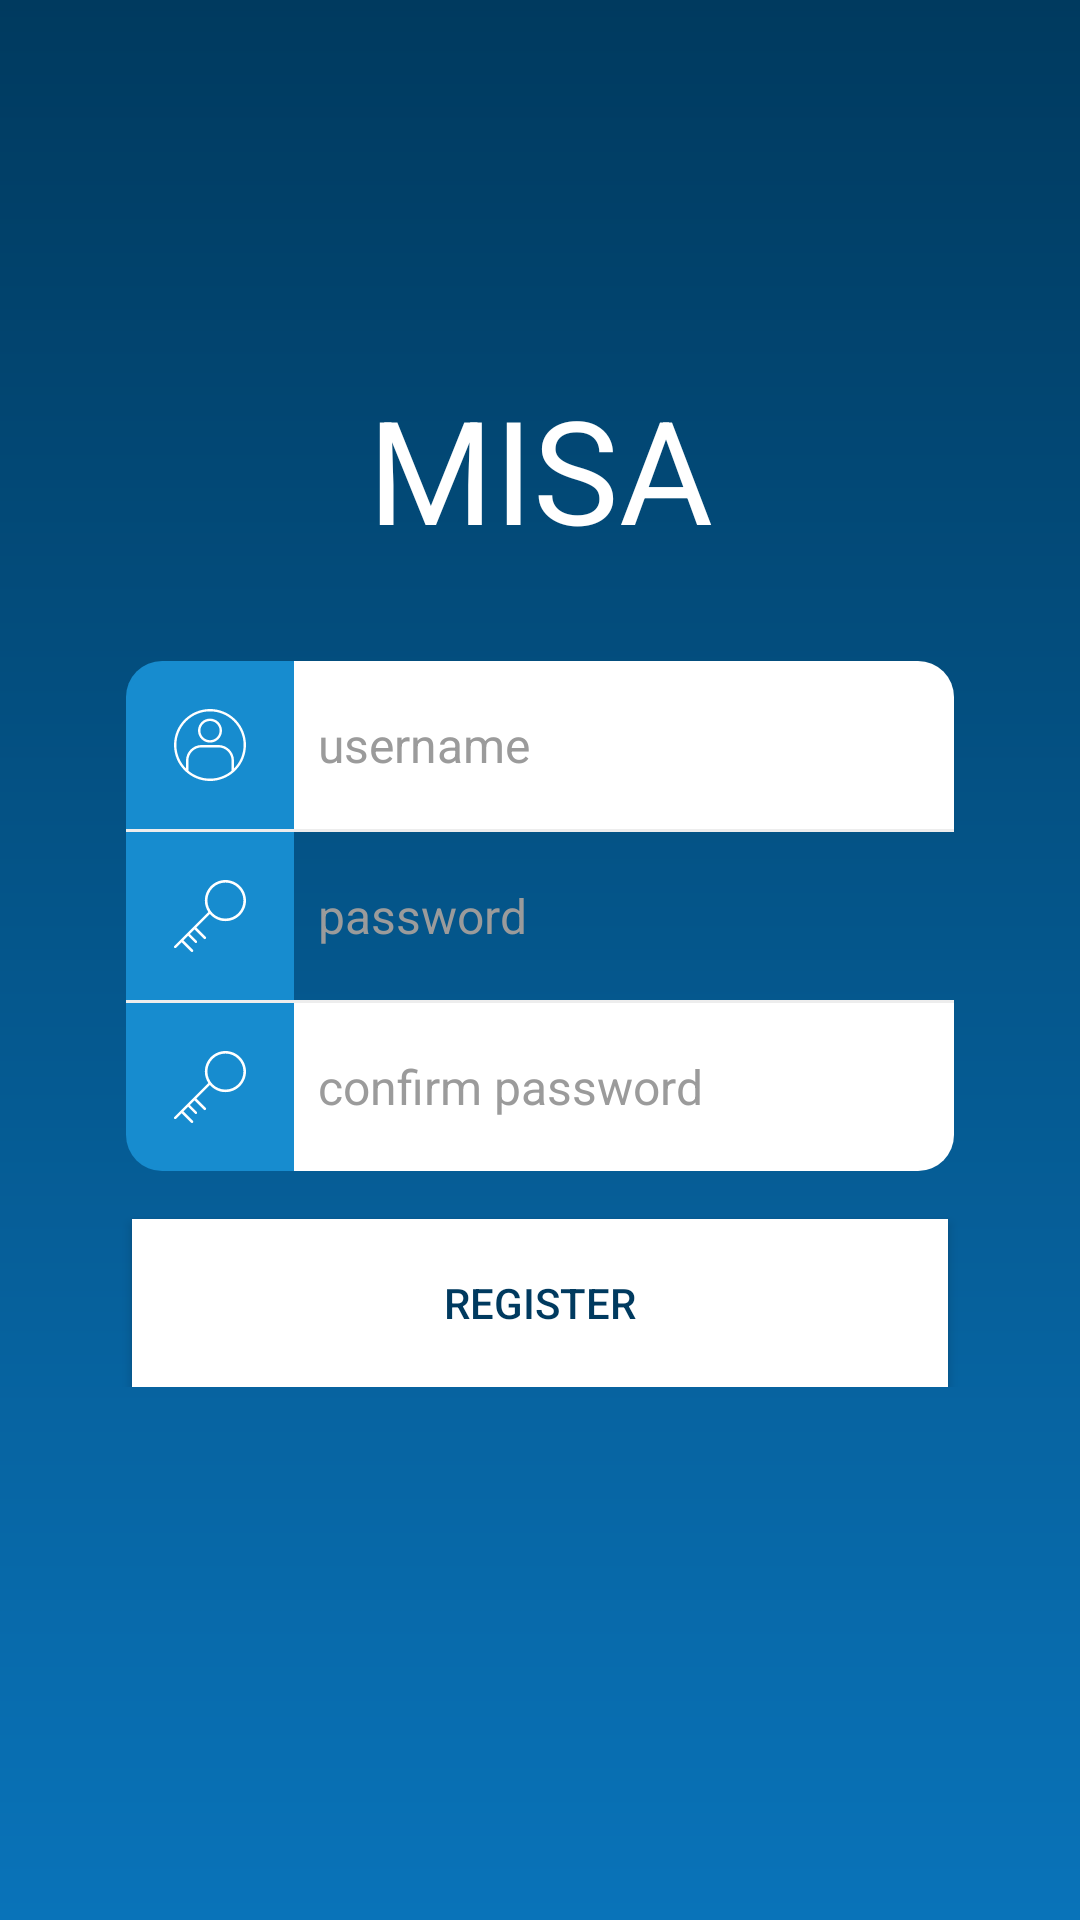

Produce the Android XML layout that renders to this screen, including the resource entries it uses.
<!-- AndroidManifest.xml: application theme AppTheme -->
<!-- res/layout/fragment_register.xml -->
<?xml version="1.0" encoding="utf-8"?>
<layout xmlns:android="http://schemas.android.com/apk/res/android"
    xmlns:app="http://schemas.android.com/apk/res-auto"
    xmlns:tools="http://schemas.android.com/tools">

    <data>

    </data>

    <ScrollView
        android:layout_width="match_parent"
        android:layout_height="match_parent"
        android:background="@drawable/background_main">

        <android.support.constraint.ConstraintLayout
            android:layout_width="match_parent"
            android:layout_height="wrap_content"
            android:focusable="true">

            <TextView
                android:id="@+id/tvLogo"
                style="@style/TextViewLogo"
                android:layout_width="wrap_content"
                android:layout_height="wrap_content"
                android:layout_marginTop="@dimen/dp_124"
                android:text="@string/misa"
                app:layout_constraintLeft_toLeftOf="parent"
                app:layout_constraintRight_toRightOf="parent"
                app:layout_constraintTop_toTopOf="parent" />

            <LinearLayout
                android:id="@+id/llUserName"
                android:layout_width="wrap_content"
                android:layout_height="wrap_content"
                android:layout_marginTop="@dimen/margin_large"
                android:orientation="horizontal"
                app:layout_constraintLeft_toLeftOf="parent"
                app:layout_constraintRight_toRightOf="parent"
                app:layout_constraintTop_toBottomOf="@id/tvLogo">

                <ImageView
                    android:layout_width="@dimen/width_iv_left_of_et"
                    android:layout_height="@dimen/height_iv_left_of_et"
                    android:background="@drawable/background_left_et_username"
                    android:contentDescription="@string/empty"
                    android:padding="@dimen/padding_normal"
                    app:srcCompat="@drawable/ic_user" />

                <EditText
                    android:id="@+id/etUsername"
                    style="@style/EditTextLogin"
                    android:layout_width="@dimen/width_et_right"
                    android:layout_height="@dimen/height_iv_left_of_et"
                    android:background="@drawable/background_right_et_username"
                    android:hint="@string/username"
                    android:inputType="text"
                    tools:ignore="AutoFill" />
            </LinearLayout>

            <View
                android:layout_width="@dimen/dp_0"
                android:layout_height="@dimen/line_height"
                android:background="@color/colorGrayLight"
                app:layout_constraintLeft_toLeftOf="@id/llUserName"
                app:layout_constraintRight_toRightOf="@id/llUserName"
                app:layout_constraintTop_toBottomOf="@id/llUserName" />

            <LinearLayout
                android:id="@+id/llPassword"
                android:layout_width="wrap_content"
                android:layout_height="wrap_content"
                android:layout_marginTop="@dimen/line_height"
                android:orientation="horizontal"
                app:layout_constraintLeft_toLeftOf="parent"
                app:layout_constraintRight_toRightOf="parent"
                app:layout_constraintTop_toBottomOf="@id/llUserName">

                <ImageView
                    android:layout_width="@dimen/width_iv_left_of_et"
                    android:layout_height="@dimen/height_iv_left_of_et"
                    android:background="@drawable/background_left_et_normal"
                    android:contentDescription="@string/empty"
                    android:padding="@dimen/padding_normal"
                    app:srcCompat="@drawable/ic_key" />

                <EditText
                    android:id="@+id/etPassword"
                    style="@style/EditTextLogin"
                    android:layout_width="@dimen/width_et_right"
                    android:layout_height="@dimen/height_iv_left_of_et"
                    android:background="@drawable/background_right_et_normal"
                    android:hint="@string/password"
                    android:inputType="textPassword"
                    tools:ignore="AutoFill" />
            </LinearLayout>

            <View
                android:layout_width="@dimen/dp_0"
                android:layout_height="@dimen/line_height"
                android:background="@color/colorGrayLight"
                app:layout_constraintLeft_toLeftOf="@id/llPassword"
                app:layout_constraintRight_toRightOf="@id/llPassword"
                app:layout_constraintTop_toBottomOf="@id/llPassword" />

            <LinearLayout
                android:id="@+id/llConfirmPassword"
                android:layout_width="wrap_content"
                android:layout_height="wrap_content"
                android:layout_marginTop="@dimen/line_height"
                android:orientation="horizontal"
                app:layout_constraintLeft_toLeftOf="parent"
                app:layout_constraintRight_toRightOf="parent"
                app:layout_constraintTop_toBottomOf="@id/llPassword">

                <ImageView
                    android:layout_width="@dimen/width_iv_left_of_et"
                    android:layout_height="@dimen/height_iv_left_of_et"
                    android:background="@drawable/background_left_et_password"
                    android:contentDescription="@string/empty"
                    android:padding="@dimen/padding_normal"
                    app:srcCompat="@drawable/ic_key" />

                <EditText
                    android:id="@+id/etConfirmPassword"
                    style="@style/EditTextLogin"
                    android:layout_width="@dimen/width_et_right"
                    android:layout_height="@dimen/height_iv_left_of_et"
                    android:background="@drawable/background_right_et_password"
                    android:hint="@string/confirm_password"
                    android:inputType="textPassword"
                    tools:ignore="AutoFill" />
            </LinearLayout>

            <Button
                android:id="@+id/btnRegister"
                android:layout_width="@dimen/button_login_width"
                android:layout_height="@dimen/button_login_height"
                android:layout_marginTop="@dimen/margin_normal"
                android:background="@drawable/background_button_normal"
                android:text="@string/register"
                android:textColor="@color/colorBlueDark"
                app:layout_constraintLeft_toLeftOf="parent"
                app:layout_constraintRight_toRightOf="parent"
                app:layout_constraintTop_toBottomOf="@id/llConfirmPassword" />
        </android.support.constraint.ConstraintLayout>
    </ScrollView>
</layout>
<!-- resources referenced by this layout -->
<resources>
  <color name="colorBlueDark">#003A5F</color>
  <color name="colorGrayLight">#EDEDED</color>
  <dimen name="button_login_height">56dp</dimen>
  <dimen name="button_login_width">272dp</dimen>
  <dimen name="dp_0">0dp</dimen>
  <dimen name="dp_124">124dp</dimen>
  <dimen name="height_iv_left_of_et">56dp</dimen>
  <dimen name="line_height">1dp</dimen>
  <dimen name="margin_large">32dp</dimen>
  <dimen name="margin_normal">16dp</dimen>
  <dimen name="padding_normal">16dp</dimen>
  <dimen name="width_et_right">220dp</dimen>
  <dimen name="width_iv_left_of_et">56dp</dimen>
  <!-- drawable background_left_et_normal (drawable) -->
  <?xml version="1.0" encoding="utf-8"?>
  <shape xmlns:android="http://schemas.android.com/apk/res/android"
      android:shape="rectangle">
      <solid android:color="@color/colorBlueHighLight" />
  </shape>
  <!-- drawable background_left_et_username (drawable) -->
  <?xml version="1.0" encoding="utf-8"?>
  <shape xmlns:android="http://schemas.android.com/apk/res/android"
      android:shape="rectangle">
      <solid android:color="@color/colorBlueHighLight" />
      <corners android:topLeftRadius="@dimen/corner_radius_et" />
  </shape>
  <!-- drawable background_right_et_password (drawable) -->
  <?xml version="1.0" encoding="utf-8"?>
  <shape xmlns:android="http://schemas.android.com/apk/res/android"
      android:shape="rectangle">
      <solid android:color="@android:color/white" />
      <corners android:bottomRightRadius="@dimen/corner_radius_et" />
  </shape>
  <!-- drawable background_right_et_username (drawable) -->
  <?xml version="1.0" encoding="utf-8"?>
  <shape xmlns:android="http://schemas.android.com/apk/res/android"
      android:shape="rectangle">
      <solid android:color="@android:color/white" />
      <corners android:topRightRadius="@dimen/corner_radius_et" />
  </shape>
  <string name="confirm_password">confirm password</string>
  <string name="empty" />
  <string name="misa">MISA</string>
  <string name="password">password</string>
  <string name="register">REGISTER</string>
  <string name="username">username</string>
  <style name="TextViewLogo">
          <item name="android:textSize">@dimen/text_size_logo</item>
          <item name="android:textColor">@android:color/white</item>
          <item name="fontPath">@string/nunito.bold</item>
      </style>
  dfd
  <style name="AppTheme" parent="Theme.AppCompat.Light.NoActionBar">
          
          <item name="colorPrimary">@color/colorPrimary</item>
          <item name="colorPrimaryDark">@color/colorPrimaryDark</item>Z
          <item name="colorAccent">@color/colorAccent</item>
      </style>
  <!-- drawable background_button_no_active (drawable) -->
  <?xml version="1.0" encoding="utf-8"?>
  <shape xmlns:android="http://schemas.android.com/apk/res/android"
      android:shape="rectangle">
      <solid android:color="@android:color/white" />
      <corners android:radius="@dimen/corner_radius_et"/>
  </shape>
  <!-- drawable background_button_active (drawable) -->
  <?xml version="1.0" encoding="utf-8"?>
  <shape xmlns:android="http://schemas.android.com/apk/res/android"
      android:shape="rectangle">
      <solid android:color="@color/colorGrayLight" />
      <corners android:radius="@dimen/corner_radius_et"/>
  </shape>
  <color name="colorBlueHighLight">#178CCF</color>
  <dimen name="corner_radius_et">12dp</dimen>
  <color name="colorBlueLight">#0973B9</color>
  <dimen name="text_size_normal">16sp</dimen>
  <dimen name="padding_small">8dp</dimen>
  <color name="colorTextGrayDark">#555555</color>
  <color name="colorTextGray">#9B9B9B</color>
  <dimen name="text_size_logo">48sp</dimen>
  <string name="nunito.bold">fonts/nunito.bold.ttf</string>
  <color name="colorPrimary">#0973B9</color>
  <color name="colorPrimaryDark">#0973B9</color>
  <color name="colorAccent">#0973B9</color>
</resources>
